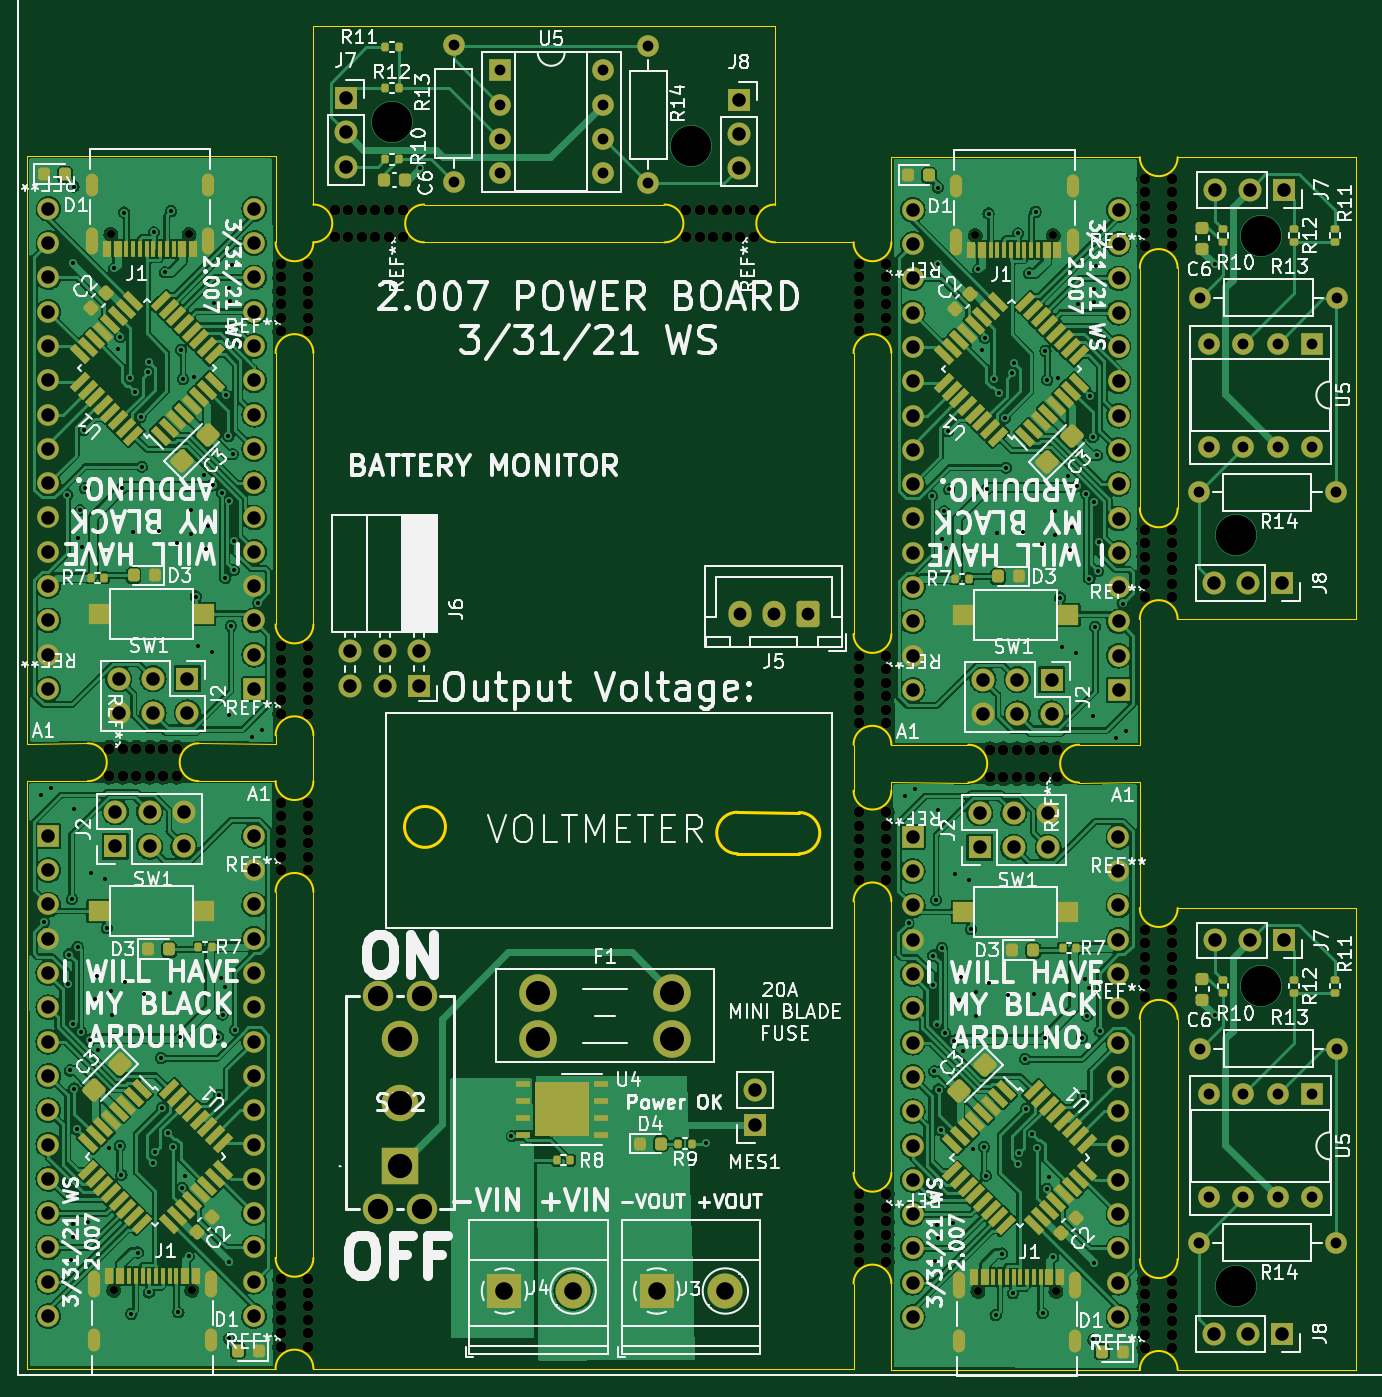
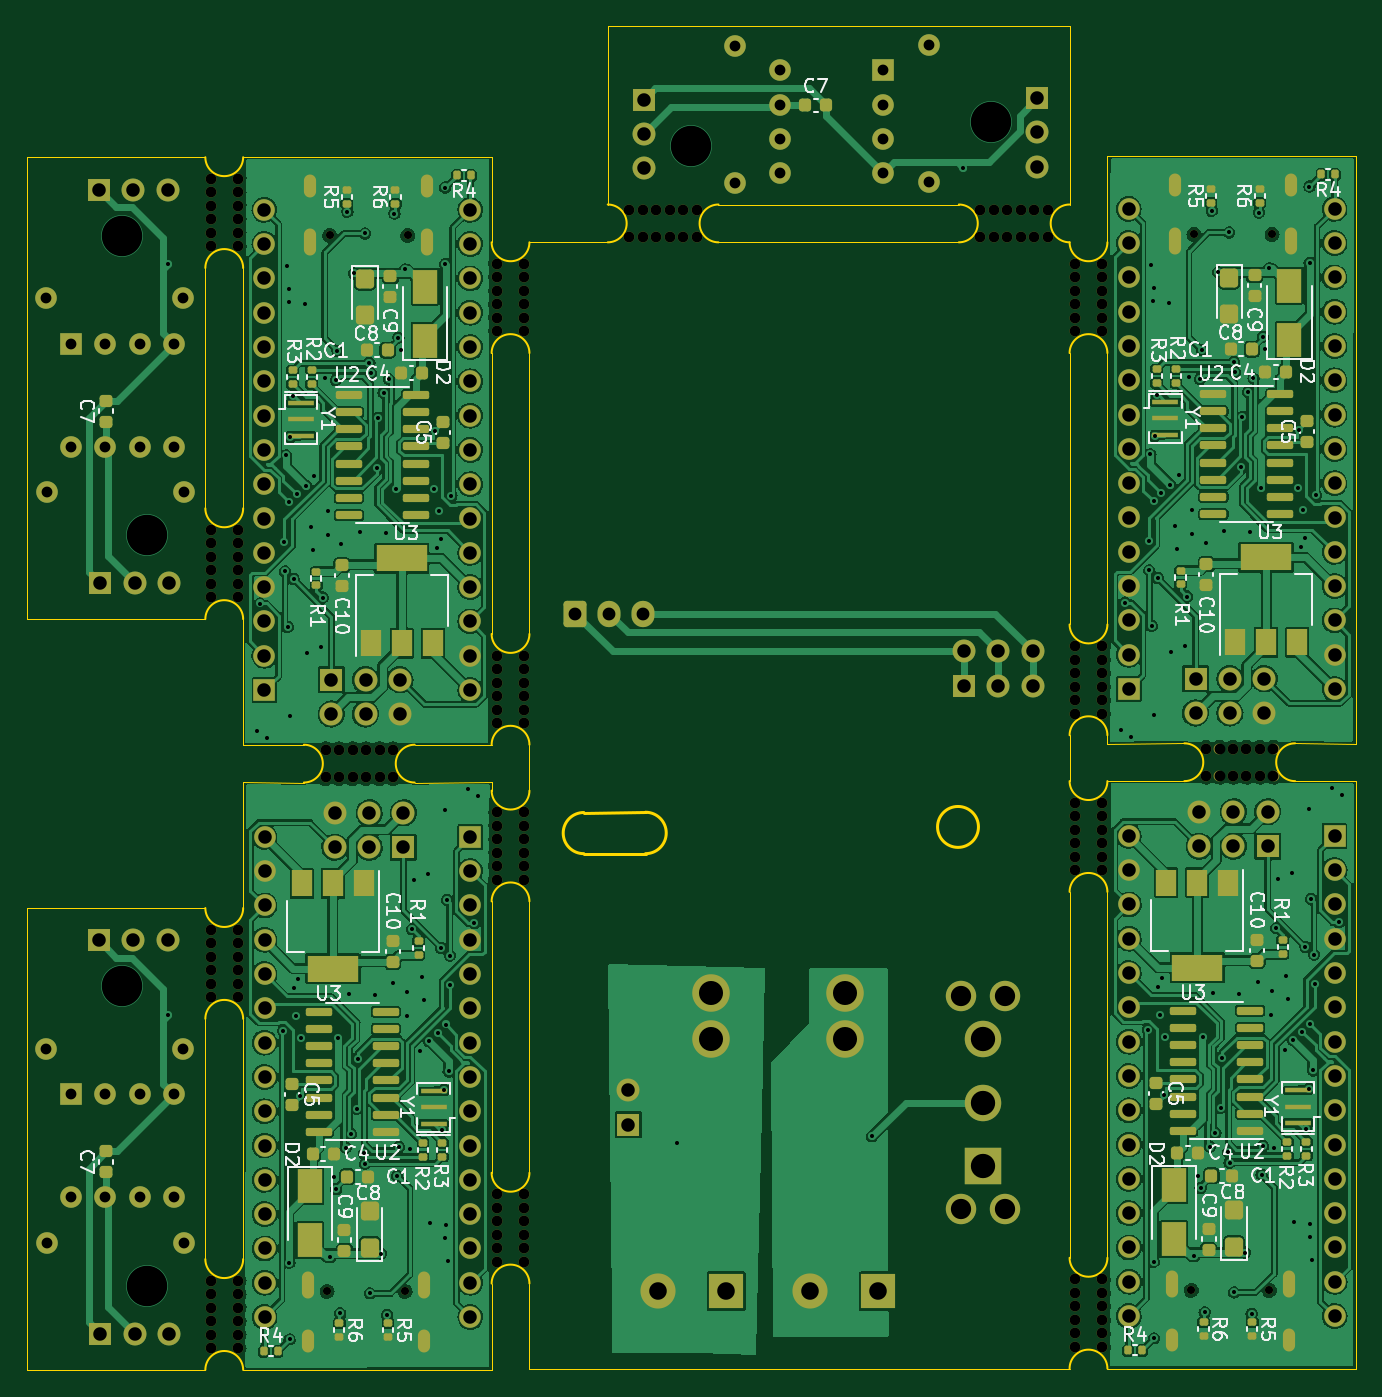
Circuit board: 11 layer files. Board 98.4 x 99.5 mm.
- bottom_copper: arduino_usb_c-B_Cu.gbr (548550 bytes)
- bottom_mask: arduino_usb_c-B_Mask.gbr (22269 bytes)
- paste: arduino_usb_c-B_Paste.gbr (9030 bytes)
- bottom_silk: arduino_usb_c-B_Silkscreen.gbr (58213 bytes)
- outline: arduino_usb_c-Edge_Cuts.gbr (5976 bytes)
- top_copper: arduino_usb_c-F_Cu.gbr (560202 bytes)
- top_mask: arduino_usb_c-F_Mask.gbr (24294 bytes)
- paste: arduino_usb_c-F_Paste.gbr (11488 bytes)
- top_silk: arduino_usb_c-F_Silkscreen.gbr (150578 bytes)
- drill: arduino_usb_c-NPTH.drl (3563 bytes)
- drill: arduino_usb_c-PTH.drl (8628 bytes)

=== bottom_copper: arduino_usb_c-B_Cu.gbr (548550 bytes, source omitted) ===
=== bottom_mask: arduino_usb_c-B_Mask.gbr (22269 bytes, source omitted) ===
=== paste: arduino_usb_c-B_Paste.gbr (9030 bytes, source omitted) ===
=== bottom_silk: arduino_usb_c-B_Silkscreen.gbr (58213 bytes, source omitted) ===
=== outline: arduino_usb_c-Edge_Cuts.gbr ===
%TF.GenerationSoftware,KiCad,Pcbnew,(6.0.1)*%
%TF.CreationDate,2022-04-04T10:53:51-04:00*%
%TF.ProjectId,arduino_usb_c,61726475-696e-46f5-9f75-73625f632e6b,rev?*%
%TF.SameCoordinates,Original*%
%TF.FileFunction,Profile,NP*%
%FSLAX46Y46*%
G04 Gerber Fmt 4.6, Leading zero omitted, Abs format (unit mm)*
G04 Created by KiCad (PCBNEW (6.0.1)) date 2022-04-04 10:53:51*
%MOMM*%
%LPD*%
G01*
G04 APERTURE LIST*
%TA.AperFunction,Profile*%
%ADD10C,0.100000*%
%TD*%
%TA.AperFunction,Profile*%
%ADD11C,0.200000*%
%TD*%
%TA.AperFunction,Profile*%
%ADD12C,0.120000*%
%TD*%
G04 APERTURE END LIST*
D10*
X184000000Y-96800000D02*
X184000000Y-106103327D01*
X200000000Y-96800000D02*
X186800000Y-96800000D01*
X179500000Y-106103327D02*
X184000000Y-106103327D01*
X122800000Y-117000000D02*
X122800000Y-144100000D01*
X162800000Y-97903327D02*
X162800000Y-77100000D01*
X122800000Y-105400000D02*
X122800000Y-108800000D01*
D11*
X154203400Y-114172000D02*
X158775400Y-114172000D01*
D10*
X122800000Y-66100000D02*
X122800000Y-52900000D01*
X120000000Y-108800000D02*
X114300000Y-108800000D01*
D11*
X132578871Y-112190800D02*
G75*
G03*
X132578871Y-112190800I-1514871J0D01*
G01*
D10*
X184000000Y-152400000D02*
X165603250Y-152373727D01*
X165600000Y-77100000D02*
X165600000Y-97903327D01*
X165600000Y-68900000D02*
X165600000Y-62603327D01*
X157000000Y-52900000D02*
X157000000Y-66100000D01*
X106100000Y-108800000D02*
X101600000Y-108800000D01*
D11*
X158775400Y-114172000D02*
G75*
G03*
X158775400Y-111124000I0J1524000D01*
G01*
D10*
X157000000Y-68900000D02*
X162800000Y-68900000D01*
X122800000Y-97200000D02*
X122800000Y-77100000D01*
X119996750Y-106029600D02*
X120000000Y-105400000D01*
X122800000Y-52900000D02*
X157000000Y-52900000D01*
X101596750Y-106029600D02*
X106100000Y-106000000D01*
X120000000Y-77100000D02*
X120000000Y-97200000D01*
X184000000Y-70800000D02*
X184000000Y-88600000D01*
X186800000Y-118200000D02*
X200000000Y-118200000D01*
X120000000Y-144100000D02*
X120000000Y-117000000D01*
X131000000Y-66100000D02*
X148800000Y-66100000D01*
D11*
X158775400Y-111124000D02*
X154203400Y-111102979D01*
D10*
X162800000Y-109503327D02*
X162800000Y-106103327D01*
X184000000Y-126400000D02*
X184000000Y-144200000D01*
X165600000Y-146003327D02*
X165603250Y-152373727D01*
X186800000Y-126400000D02*
X186800000Y-144200000D01*
X165600000Y-106103327D02*
X171300000Y-106103327D01*
X101596750Y-62529600D02*
X101596750Y-106029600D01*
X120000000Y-152300000D02*
X101600000Y-152300000D01*
X184003250Y-108873727D02*
X184000000Y-118200000D01*
X165600000Y-137803327D02*
X165600000Y-117703327D01*
X114300000Y-106000000D02*
X119996750Y-106029600D01*
X171300000Y-108903327D02*
X165603250Y-108873727D01*
X186800000Y-62600000D02*
X200000000Y-62600000D01*
X165603250Y-108873727D02*
X165600000Y-109503327D01*
X184003250Y-108873727D02*
X179500000Y-108903327D01*
X120000000Y-68900000D02*
X119996750Y-62529600D01*
X162800000Y-152300000D02*
X122800000Y-152300000D01*
X101596750Y-62529600D02*
X119996750Y-62529600D01*
X200000000Y-118200000D02*
X200000000Y-152400000D01*
X186800000Y-70800000D02*
X186800000Y-88600000D01*
X165600000Y-62603327D02*
X184000000Y-62603327D01*
X131000000Y-68900000D02*
X148800000Y-68900000D01*
X200000000Y-152400000D02*
X186800000Y-152400000D01*
X162800000Y-146003327D02*
X162800000Y-152300000D01*
D11*
X154203400Y-111102978D02*
G75*
G03*
X154203400Y-114172000I2J-1534511D01*
G01*
D10*
X162800000Y-117703327D02*
X162800000Y-137803327D01*
X101600000Y-152300000D02*
X101600000Y-108800000D01*
X200000000Y-62600000D02*
X200000000Y-96800000D01*
D12*
%TO.C,REF\u002A\u002A*%
X186800000Y-96800000D02*
G75*
G03*
X184000000Y-96800000I-1400000J0D01*
G01*
X184000000Y-88600000D02*
G75*
G03*
X186800000Y-88600000I1400000J0D01*
G01*
X148800000Y-68900000D02*
G75*
G03*
X148800000Y-66100000I0J1400000D01*
G01*
X157000000Y-66100000D02*
G75*
G03*
X157000000Y-68900000I0J-1400000D01*
G01*
X162800000Y-97903327D02*
G75*
G03*
X165600000Y-97903327I1400000J0D01*
G01*
X165600000Y-106103327D02*
G75*
G03*
X162800000Y-106103327I-1400000J0D01*
G01*
X165600000Y-117703327D02*
G75*
G03*
X162800000Y-117703327I-1400000J0D01*
G01*
X162800000Y-109503327D02*
G75*
G03*
X165600000Y-109503327I1400000J0D01*
G01*
X106100000Y-108800000D02*
G75*
G03*
X106100000Y-106000000I0J1400000D01*
G01*
X114300000Y-106000000D02*
G75*
G03*
X114300000Y-108800000I0J-1400000D01*
G01*
X120000000Y-108800000D02*
G75*
G03*
X122800000Y-108800000I1400000J0D01*
G01*
X122800000Y-117000000D02*
G75*
G03*
X120000000Y-117000000I-1400000J0D01*
G01*
X165600000Y-146003327D02*
G75*
G03*
X162800000Y-146003327I-1400000J0D01*
G01*
X162800000Y-137803327D02*
G75*
G03*
X165600000Y-137803327I1400000J0D01*
G01*
X171300000Y-108903327D02*
G75*
G03*
X171300000Y-106103327I0J1400000D01*
G01*
X179500000Y-106103327D02*
G75*
G03*
X179500000Y-108903327I0J-1400000D01*
G01*
X186800000Y-152400000D02*
G75*
G03*
X184000000Y-152400000I-1400000J0D01*
G01*
X184000000Y-144200000D02*
G75*
G03*
X186800000Y-144200000I1400000J0D01*
G01*
X122800000Y-77100000D02*
G75*
G03*
X120000000Y-77100000I-1400000J0D01*
G01*
X120000000Y-68900000D02*
G75*
G03*
X122800000Y-68900000I1400000J0D01*
G01*
X122800000Y-68900000D02*
G75*
G03*
X122800000Y-66100000I0J1400000D01*
G01*
X131000000Y-66100000D02*
G75*
G03*
X131000000Y-68900000I0J-1400000D01*
G01*
X120000000Y-144100000D02*
G75*
G03*
X122800000Y-144100000I1400000J0D01*
G01*
X122800000Y-152300000D02*
G75*
G03*
X120000000Y-152300000I-1400000J0D01*
G01*
X165600000Y-77100000D02*
G75*
G03*
X162800000Y-77100000I-1400000J0D01*
G01*
X162800000Y-68900000D02*
G75*
G03*
X165600000Y-68900000I1400000J0D01*
G01*
X186800000Y-70800000D02*
G75*
G03*
X184000000Y-70800000I-1400000J0D01*
G01*
X184000000Y-62600000D02*
G75*
G03*
X186800000Y-62600000I1400000J0D01*
G01*
X184000000Y-118200000D02*
G75*
G03*
X186800000Y-118200000I1400000J0D01*
G01*
X186800000Y-126400000D02*
G75*
G03*
X184000000Y-126400000I-1400000J0D01*
G01*
X120000000Y-97200000D02*
G75*
G03*
X122800000Y-97200000I1400000J0D01*
G01*
X122800000Y-105400000D02*
G75*
G03*
X120000000Y-105400000I-1400000J0D01*
G01*
%TD*%
M02*

=== top_copper: arduino_usb_c-F_Cu.gbr (560202 bytes, source omitted) ===
=== top_mask: arduino_usb_c-F_Mask.gbr (24294 bytes, source omitted) ===
=== paste: arduino_usb_c-F_Paste.gbr (11488 bytes, source omitted) ===
=== top_silk: arduino_usb_c-F_Silkscreen.gbr (150578 bytes, source omitted) ===
=== drill: arduino_usb_c-NPTH.drl ===
M48
; DRILL file {KiCad (6.0.1)} date Mon Apr  4 10:53:39 2022
; FORMAT={-:-/ absolute / inch / decimal}
; #@! TF.CreationDate,2022-04-04T10:53:39-04:00
; #@! TF.GenerationSoftware,Kicad,Pcbnew,(6.0.1)
; #@! TF.FileFunction,NonPlated,1,2,NPTH
FMAT,2
INCH
; #@! TA.AperFunction,NonPlated,NPTH,ComponentDrill
T1C0.0236
; #@! TA.AperFunction,NonPlated,NPTH,ComponentDrill
T2C0.0315
%
G90
G05
T1
X4.2445Y-2.6894
X4.2522Y-5.7685
X4.4721Y-2.6894
X4.4798Y-5.7685
X6.7643Y-2.6923
X6.772Y-5.7714
X6.9919Y-2.6923
X6.9996Y-5.7714
T2
X4.2402Y-4.189
X4.2402Y-4.2677
X4.2795Y-4.189
X4.2795Y-4.2677
X4.3189Y-4.189
X4.3189Y-4.2677
X4.3583Y-4.189
X4.3583Y-4.2677
X4.3976Y-4.189
X4.3976Y-4.2677
X4.437Y-4.189
X4.437Y-4.2677
X4.7402Y-2.7756
X4.7402Y-2.815
X4.7402Y-2.8543
X4.7402Y-2.8937
X4.7402Y-2.9331
X4.7402Y-2.9724
X4.7402Y-3.8898
X4.7402Y-3.9291
X4.7402Y-3.9685
X4.7402Y-4.0079
X4.7402Y-4.0472
X4.7402Y-4.0866
X4.7402Y-4.3465
X4.7402Y-4.3858
X4.7402Y-4.4252
X4.7402Y-4.4646
X4.7402Y-4.5039
X4.7402Y-4.5433
X4.7402Y-5.7362
X4.7402Y-5.7756
X4.7402Y-5.815
X4.7402Y-5.8543
X4.7402Y-5.8937
X4.7402Y-5.9331
X4.8189Y-2.7756
X4.8189Y-2.815
X4.8189Y-2.8543
X4.8189Y-2.8937
X4.8189Y-2.9331
X4.8189Y-2.9724
X4.8189Y-3.8898
X4.8189Y-3.9291
X4.8189Y-3.9685
X4.8189Y-4.0079
X4.8189Y-4.0472
X4.8189Y-4.0866
X4.8189Y-4.3465
X4.8189Y-4.3858
X4.8189Y-4.4252
X4.8189Y-4.4646
X4.8189Y-4.5039
X4.8189Y-4.5433
X4.8189Y-5.7362
X4.8189Y-5.7756
X4.8189Y-5.815
X4.8189Y-5.8543
X4.8189Y-5.8937
X4.8189Y-5.9331
X4.8976Y-2.6181
X4.8976Y-2.6969
X4.937Y-2.6181
X4.937Y-2.6969
X4.9764Y-2.6181
X4.9764Y-2.6969
X5.0157Y-2.6181
X5.0157Y-2.6969
X5.0551Y-2.6181
X5.0551Y-2.6969
X5.0945Y-2.6181
X5.0945Y-2.6969
X5.9213Y-2.6181
X5.9213Y-2.6969
X5.9606Y-2.6181
X5.9606Y-2.6969
X6.0Y-2.6181
X6.0Y-2.6969
X6.0394Y-2.6181
X6.0394Y-2.6969
X6.0787Y-2.6181
X6.0787Y-2.6969
X6.1181Y-2.6181
X6.1181Y-2.6969
X6.4252Y-2.7756
X6.4252Y-2.815
X6.4252Y-2.8543
X6.4252Y-2.8937
X6.4252Y-2.9331
X6.4252Y-2.9724
X6.4252Y-3.9175
X6.4252Y-3.9568
X6.4252Y-3.9962
X6.4252Y-4.0356
X6.4252Y-4.0749
X6.4252Y-4.1143
X6.4252Y-4.3741
X6.4252Y-4.4135
X6.4252Y-4.4529
X6.4252Y-4.4923
X6.4252Y-4.5316
X6.4252Y-4.571
X6.4252Y-5.4883
X6.4252Y-5.5277
X6.4252Y-5.5671
X6.4252Y-5.6064
X6.4252Y-5.6458
X6.4252Y-5.6852
X6.5039Y-2.7756
X6.5039Y-2.815
X6.5039Y-2.8543
X6.5039Y-2.8937
X6.5039Y-2.9331
X6.5039Y-2.9724
X6.5039Y-3.9175
X6.5039Y-3.9568
X6.5039Y-3.9962
X6.5039Y-4.0356
X6.5039Y-4.0749
X6.5039Y-4.1143
X6.5039Y-4.3741
X6.5039Y-4.4135
X6.5039Y-4.4529
X6.5039Y-4.4923
X6.5039Y-4.5316
X6.5039Y-4.571
X6.5039Y-5.4883
X6.5039Y-5.5277
X6.5039Y-5.5671
X6.5039Y-5.6064
X6.5039Y-5.6458
X6.5039Y-5.6852
X6.8071Y-4.193
X6.8071Y-4.2718
X6.8465Y-4.193
X6.8465Y-4.2718
X6.8858Y-4.193
X6.8858Y-4.2718
X6.9252Y-4.193
X6.9252Y-4.2718
X6.9646Y-4.193
X6.9646Y-4.2718
X7.0039Y-4.193
X7.0039Y-4.2718
X7.2598Y-2.5276
X7.2598Y-2.5669
X7.2598Y-2.6063
X7.2598Y-2.6457
X7.2598Y-2.685
X7.2598Y-2.7244
X7.2598Y-3.5512
X7.2598Y-3.5906
X7.2598Y-3.6299
X7.2598Y-3.6693
X7.2598Y-3.7087
X7.2598Y-3.748
X7.2598Y-4.7165
X7.2598Y-4.7559
X7.2598Y-4.7953
X7.2598Y-4.8346
X7.2598Y-4.874
X7.2598Y-4.9134
X7.2598Y-5.7402
X7.2598Y-5.7795
X7.2598Y-5.8189
X7.2598Y-5.8583
X7.2598Y-5.8976
X7.2598Y-5.937
X7.3386Y-2.5276
X7.3386Y-2.5669
X7.3386Y-2.6063
X7.3386Y-2.6457
X7.3386Y-2.685
X7.3386Y-2.7244
X7.3386Y-3.5512
X7.3386Y-3.5906
X7.3386Y-3.6299
X7.3386Y-3.6693
X7.3386Y-3.7087
X7.3386Y-3.748
X7.3386Y-4.7165
X7.3386Y-4.7559
X7.3386Y-4.7953
X7.3386Y-4.8346
X7.3386Y-4.874
X7.3386Y-4.9134
X7.3386Y-5.7402
X7.3386Y-5.7795
X7.3386Y-5.8189
X7.3386Y-5.8583
X7.3386Y-5.8976
X7.3386Y-5.937
T0
M30

=== drill: arduino_usb_c-PTH.drl (8628 bytes, source omitted) ===
